Image classification data set "MahJongTrainDataSet" (likesm0887/MahJongTrainDataSet on GitHub). Class labels (26): bamboo eight tile, bamboo five tile, characters eight tile, characters five tile, characters four tile, characters nine tile, characters one tile, characters seven tile, characters six tile, characters three tile, characters two tile, circle eight tile, circle five tile, circle four tile, circle nine tile, circle one tile, circle seven tile, circle six tile, circle three tile, circle two tile, east wind tile, green dragon tile, north wind tile, red dragon tile, west wind tile, white dragon tile.

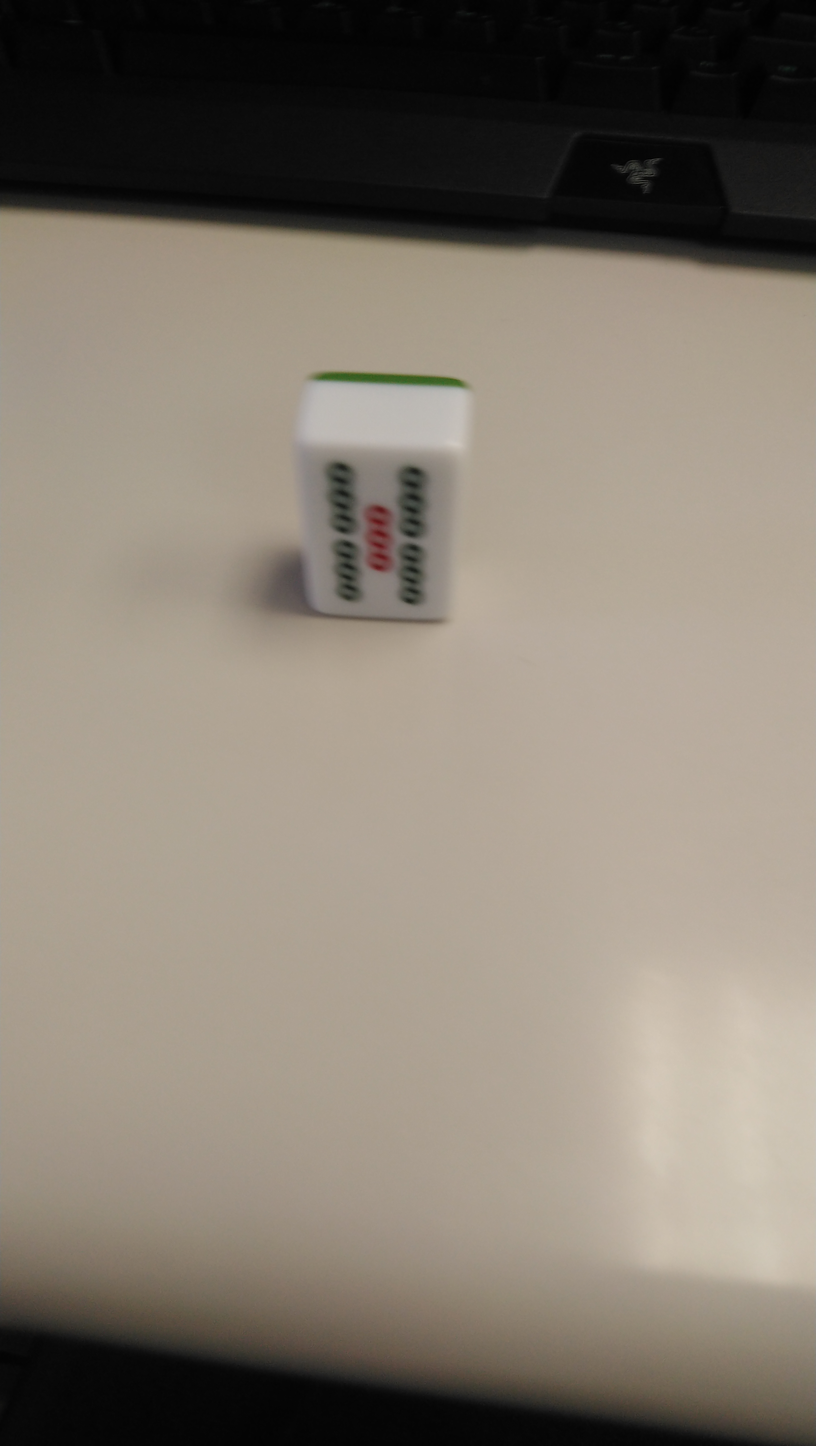
Label: bamboo five tile

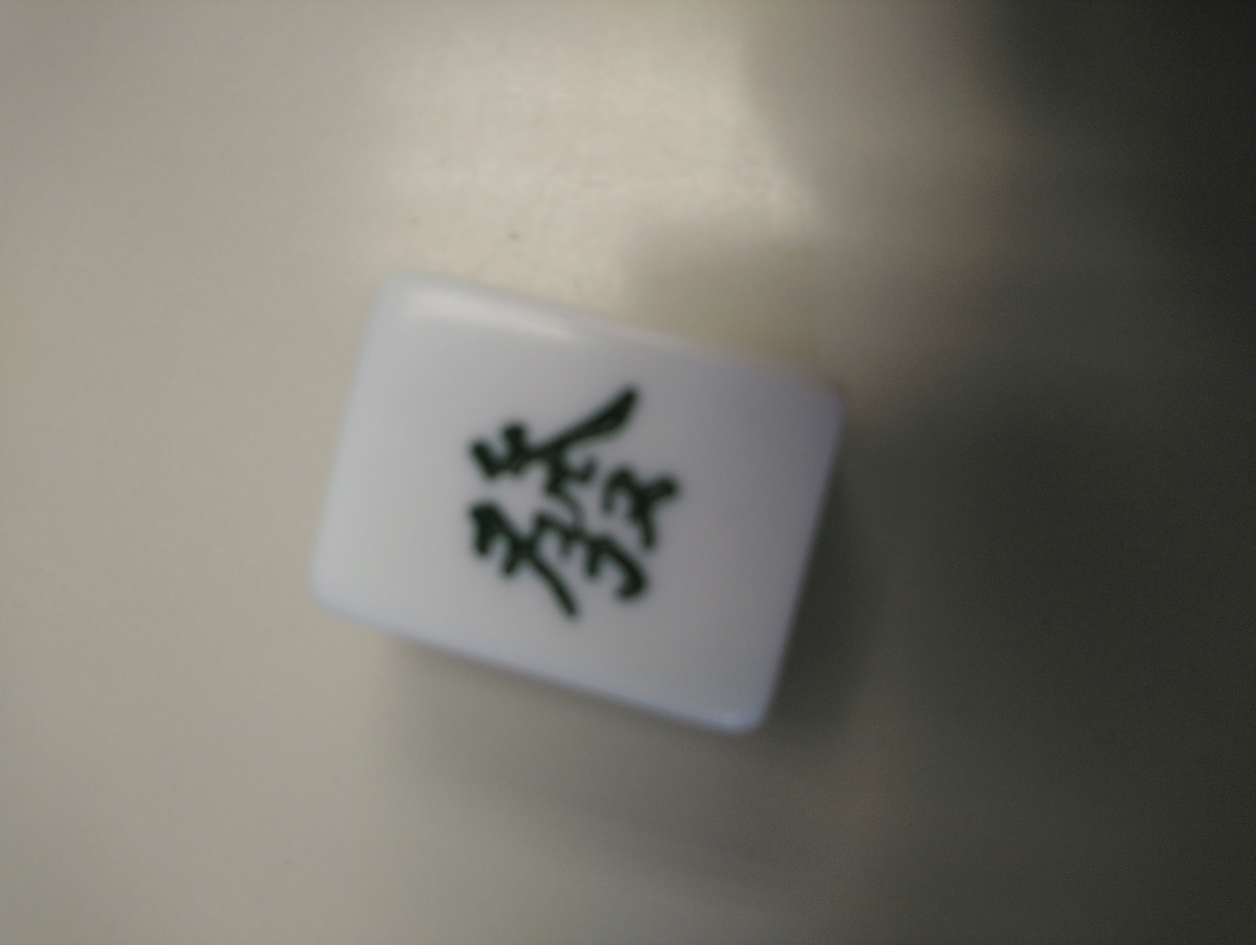
Label: green dragon tile

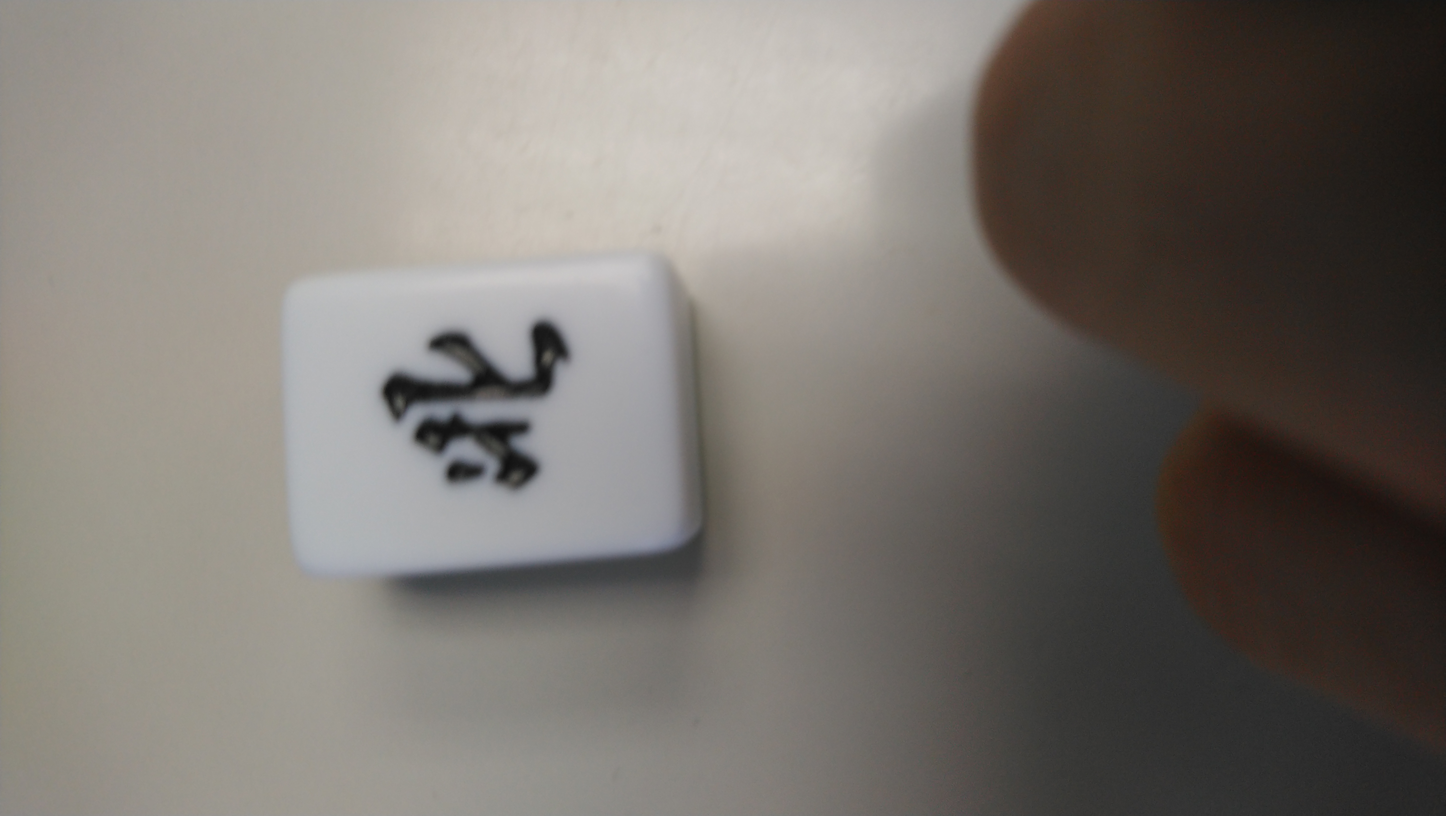
Label: north wind tile

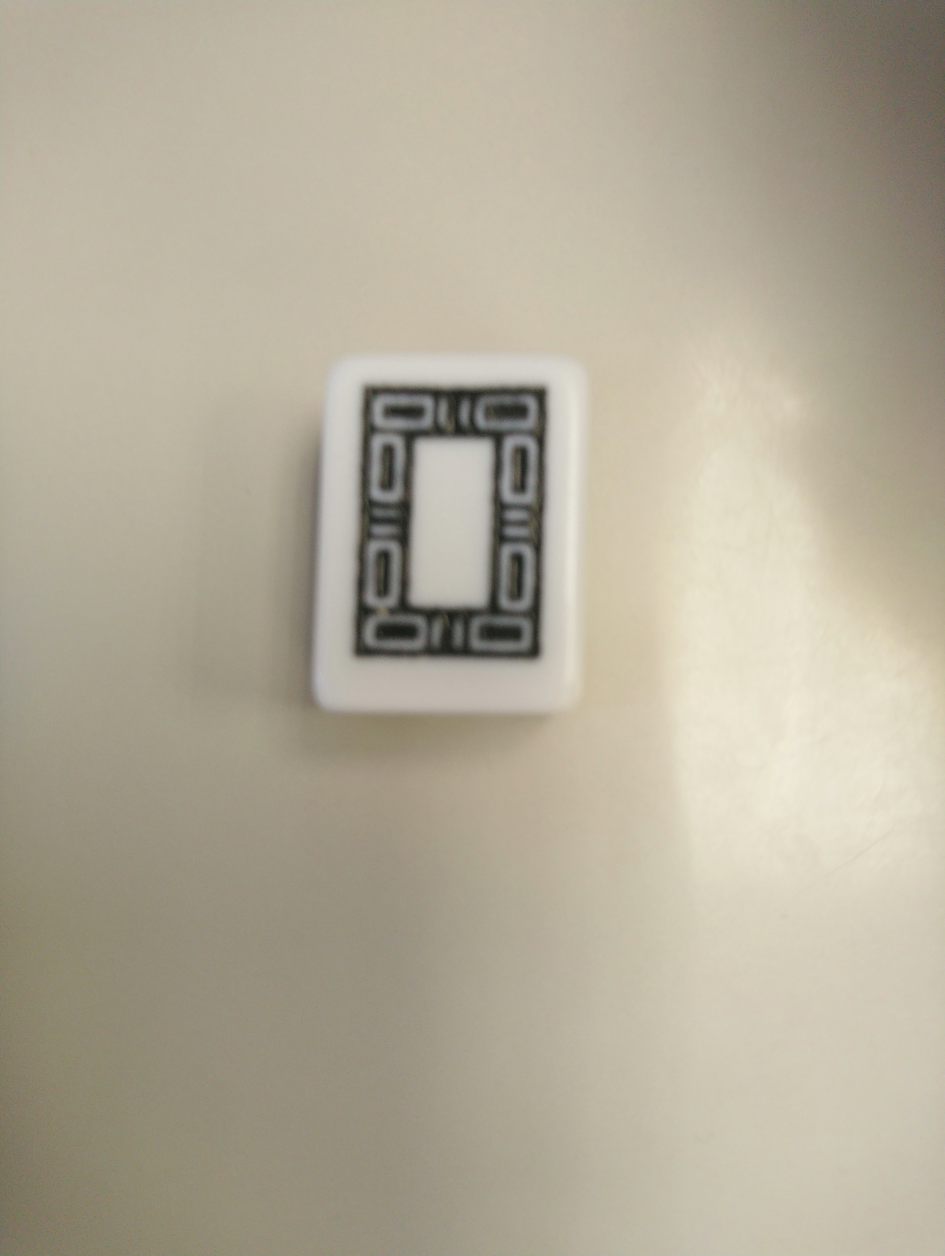
Label: white dragon tile

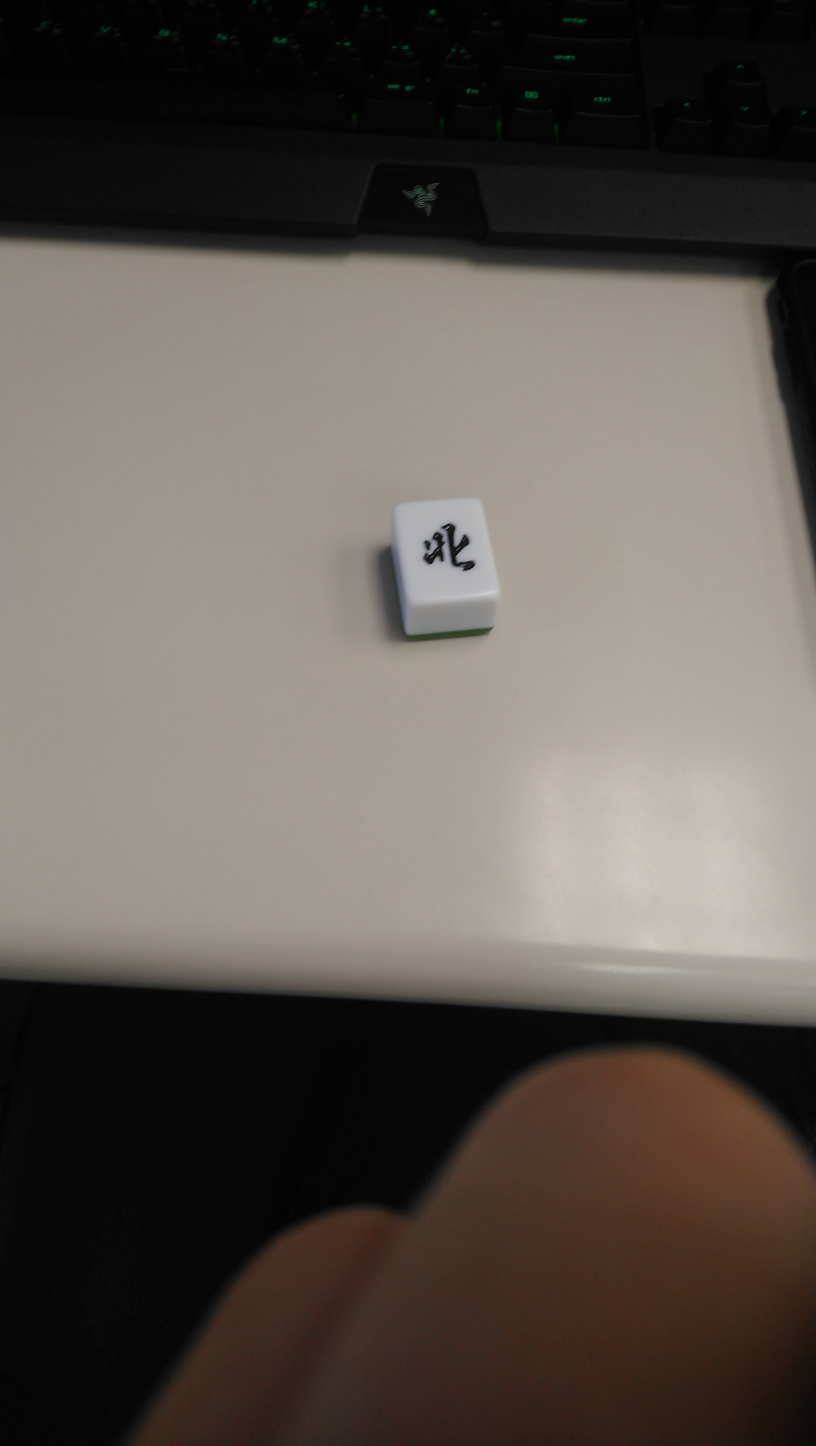
Label: north wind tile

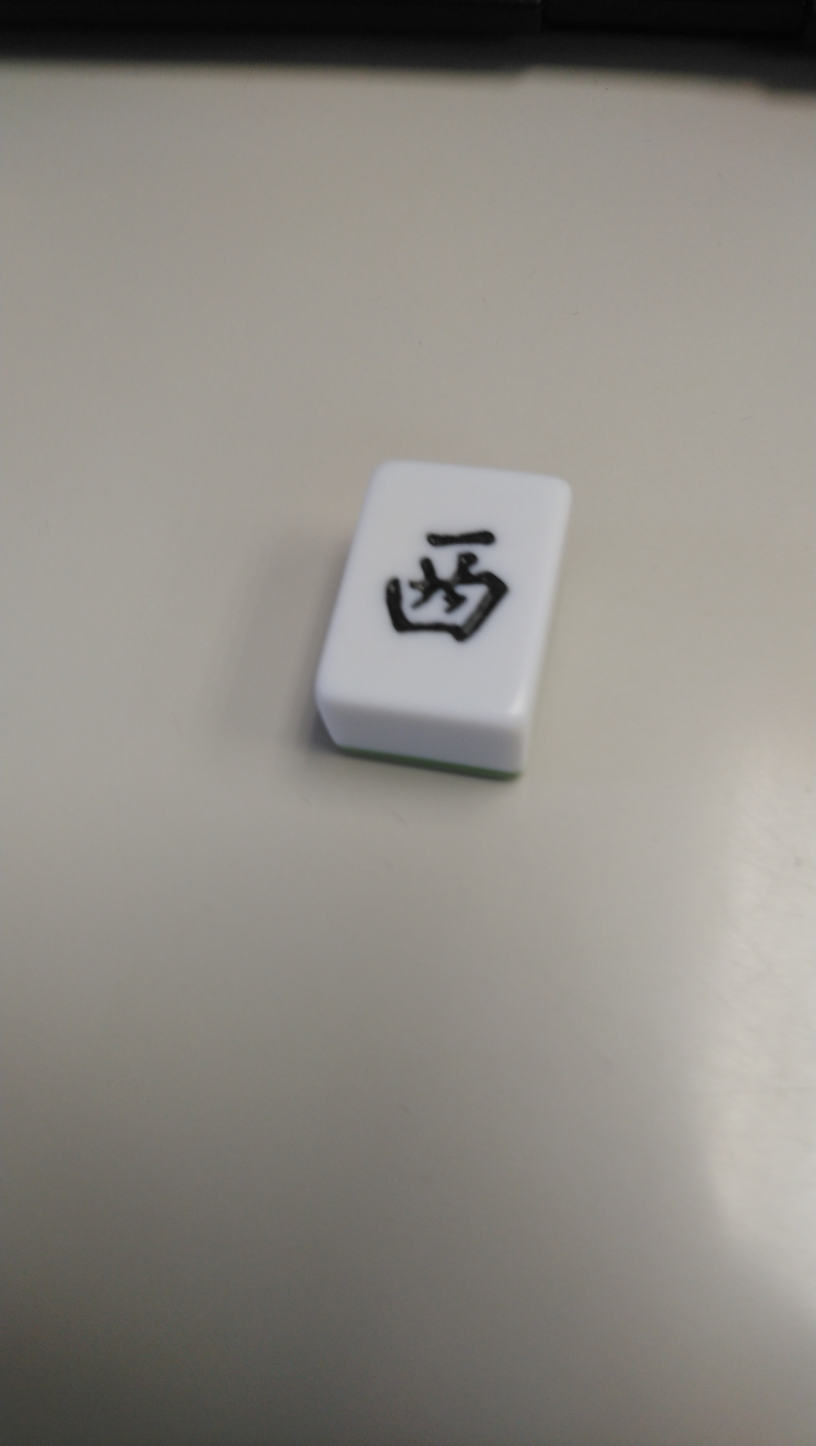
Label: east wind tile
